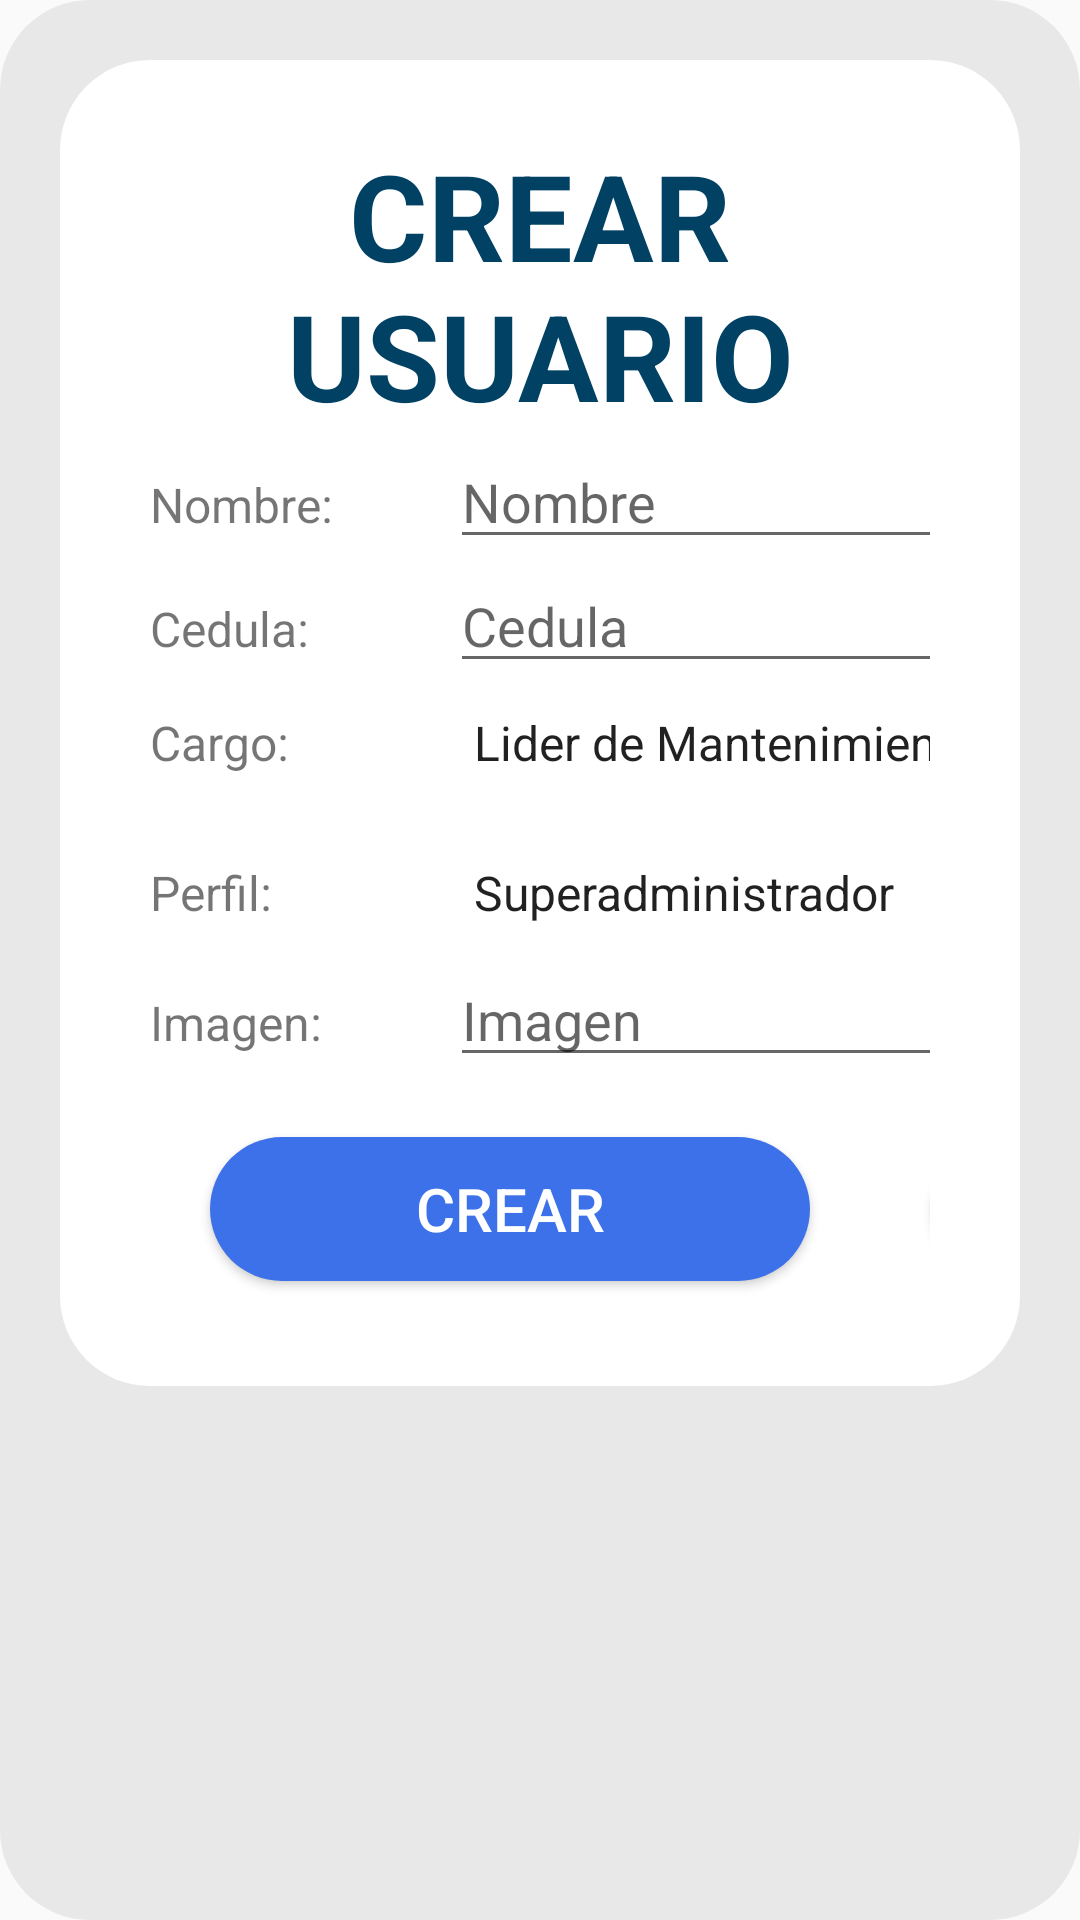

Android layout source for this screen:
<!-- AndroidManifest.xml: application theme Theme.AppCompat.Light.NoActionBar -->
<!-- res/layout/dialog_create_user.xml -->
<?xml version="1.0" encoding="utf-8"?>
<LinearLayout xmlns:android="http://schemas.android.com/apk/res/android"
    android:layout_width="wrap_content"
    android:layout_height="wrap_content"
    android:background="@drawable/shape_dialog_fondo"
    android:layout_gravity="center_horizontal"
    android:padding="20dp"
    android:orientation="vertical">

        <LinearLayout
            android:layout_width="match_parent"
            android:layout_height="wrap_content"
            android:orientation="vertical"
            android:paddingStart="30dp"
            android:paddingEnd="30dp"
            android:background="@drawable/shape_dialog">

            <TextView
                android:id="@+id/tvTitleDialogBt"
                android:layout_width="wrap_content"
                android:layout_height="wrap_content"
                android:layout_marginTop="10dp"
                android:layout_marginStart="20dp"
                android:layout_marginEnd="20dp"
                android:gravity="center"
                android:text="CREAR USUARIO"
                android:layout_gravity="center_horizontal"
                android:background="#FFFFFF"
                android:textColor="@color/color_logo"
                android:textSize="40sp"
                android:textStyle="normal|bold" />

            <LinearLayout
                android:layout_width="wrap_content"
                android:layout_height="wrap_content"
                android:orientation="vertical">

                <LinearLayout
                    android:layout_width="wrap_content"
                    android:layout_height="wrap_content"
                    android:orientation="horizontal">

                    <TextView
                        android:layout_width="100dp"
                        android:layout_height="wrap_content"
                        android:text="Nombre:"
                        android:textSize="16sp"/>
                    <EditText
                        android:id="@+id/dgName"
                        android:layout_width="300dp"
                        android:layout_height="wrap_content"
                        android:singleLine="true"
                        android:hint="Nombre"/>

                </LinearLayout>
                <LinearLayout
                    android:layout_width="wrap_content"
                    android:layout_height="wrap_content"
                    android:orientation="horizontal">

                    <TextView
                        android:layout_width="100dp"
                        android:layout_height="wrap_content"
                        android:text="Cedula:"
                        android:textSize="16sp"/>
                    <EditText
                        android:id="@+id/dgCedula"
                        android:layout_width="300dp"
                        android:layout_height="wrap_content"
                        android:singleLine="true"
                        android:inputType="number"
                        android:hint="Cedula"/>

                </LinearLayout>
                <LinearLayout
                    android:layout_width="wrap_content"
                    android:layout_height="wrap_content"
                    android:orientation="horizontal">

                    <TextView
                        android:layout_width="100dp"
                        android:layout_height="wrap_content"
                        android:text="Cargo:"
                        android:textSize="16sp"/>
                    <Spinner
                        android:id="@+id/dgCargo"
                        android:layout_width="300dp"
                        android:backgroundTintMode="multiply"
                        android:foreground="@drawable/shape_spinner"
                        android:backgroundTint="#000"
                        android:entries="@array/cargos"
                        android:layout_height="40dp"
                        android:layout_marginBottom="10dp"/>

                </LinearLayout>
                <LinearLayout
                    android:layout_width="wrap_content"
                    android:layout_height="wrap_content"
                    android:orientation="horizontal">

                    <TextView
                        android:layout_width="100dp"
                        android:layout_height="wrap_content"
                        android:text="Perfil:"
                        android:textSize="16sp"/>
                    <Spinner
                        android:id="@+id/dgPerfil"
                        android:layout_width="300dp"
                        android:backgroundTintMode="multiply"
                        android:foreground="@drawable/shape_spinner"
                        android:backgroundTint="#000"
                        android:entries="@array/perfiles"
                        android:layout_height="40dp"/>

                </LinearLayout><LinearLayout
                android:layout_width="wrap_content"
                android:layout_height="wrap_content"
                android:orientation="horizontal">

                <TextView
                    android:layout_width="100dp"
                    android:layout_height="wrap_content"
                    android:text="Imagen:"
                    android:textSize="16sp"/>
                <EditText
                    android:id="@+id/dgImagen"
                    android:layout_width="300dp"
                    android:layout_height="wrap_content"
                    android:inputType="text"
                    android:maxLength="40"
                    android:hint="Imagen"/>

            </LinearLayout>

            </LinearLayout>

            <LinearLayout
                android:layout_width="wrap_content"
                android:layout_height="wrap_content"
                android:orientation="horizontal">

                <Button
                    android:id="@+id/btn_dialog_crear"
                    android:layout_width="200dp"
                    android:layout_height="wrap_content"
                    android:layout_gravity="center"
                    android:padding="10dp"
                    android:layout_margin="20dp"
                    android:text="Crear"
                    android:textSize="20sp"
                    android:textColor="@color/white"
                    android:background="@drawable/shape_button_dialog" />

                <Button
                    android:id="@+id/btn_dialog_cancelar"
                    android:layout_width="200dp"
                    android:layout_height="wrap_content"
                    android:layout_gravity="center"
                    android:padding="10dp"
                    android:layout_margin="20dp"
                    android:text="Cancelar"
                    android:textSize="20sp"
                    android:textColor="@color/white"
                    android:background="@drawable/shape_button_dialog_rojo" />


            </LinearLayout>


        </LinearLayout>


</LinearLayout>
<!-- resources referenced by this layout -->
<resources>
  <array name="cargos">
          <item>Lider de Mantenimiento</item>
          <item>Operador de Maquinaria</item>
          <item>Inspector HSEQ</item>
          <item>Coordinadora HSEQ</item>
          <item>Auxiliar Administrativo</item>
          <item>Gerente</item>
      </array>
  <array name="perfiles">
          <item>Superadministrador</item>
          <item>Lider mantenimiento</item>
          <item>Operador nivel 1</item>
          <item>Operador nivel 2</item>
          <item>Supervisor HSEQ</item>
          <item>Cordinador HSEQ</item>
          <item>Auxiliar</item>
      </array>
  <color name="color_logo">#004164</color>
  <color name="white">#FFFFFFFF</color>
  <!-- drawable shape_button_dialog (drawable) -->
  <?xml version="1.0" encoding="utf-8"?>
  <shape xmlns:android="http://schemas.android.com/apk/res/android"
      android:shape="rectangle" >
      <corners android:radius="30dp" />
      <stroke android:width="0dp" android:color="#000" />
      <gradient
          android:startColor="#3D71E9"
          android:endColor="#3D71E9"
          android:angle="90"
          android:gradientRadius="250"
          android:type="linear" />
      <padding android:left="15dp" android:top="15dp"
          android:right="15dp" android:bottom="15dp" />
  </shape>
  <!-- drawable shape_button_dialog_rojo (drawable) -->
  <?xml version="1.0" encoding="utf-8"?>
  <shape xmlns:android="http://schemas.android.com/apk/res/android"
      android:shape="rectangle" >
      <corners android:radius="30dp" />
      <stroke android:width="0dp" android:color="#000" />
      <gradient
          android:startColor="@color/rojo_dialog"
          android:endColor="@color/rojo_dialog"
          android:angle="90"
          android:gradientRadius="250"
          android:type="linear" />
      <padding android:left="15dp" android:top="15dp"
          android:right="15dp" android:bottom="15dp" />
  </shape>
  <!-- drawable shape_dialog (drawable) -->
  <?xml version="1.0" encoding="utf-8"?>
  <shape xmlns:android="http://schemas.android.com/apk/res/android"
      android:shape="rectangle" >
      <corners android:radius="30dp" />
      <stroke android:width="0dp" android:color="#000" />
      <gradient
          android:startColor="#fff"
          android:endColor="#fff"
          android:angle="90"
          android:gradientRadius="250"
          android:type="linear" />
      <padding android:left="15dp" android:top="15dp"
          android:right="15dp" android:bottom="15dp" />
  </shape>
  <!-- drawable shape_dialog_fondo (drawable) -->
  <?xml version="1.0" encoding="utf-8"?>
  <shape xmlns:android="http://schemas.android.com/apk/res/android"
      android:shape="rectangle" >
      <corners android:radius="30dp" />
      <gradient
          android:startColor="#2777"
          android:endColor="#2777"
          android:angle="90"
          android:gradientRadius="250"
          android:type="linear" />
      <padding android:left="15dp" android:top="15dp"
          android:right="15dp" android:bottom="15dp" />
  </shape>
  <!-- drawable shape_spinner (drawable) -->
  <?xml version="1.0" encoding="utf-8"?>
  <shape xmlns:android="http://schemas.android.com/apk/res/android"
      android:shape="rectangle" >
      <corners android:radius="10dp" />
      <stroke android:width="1dp" android:color="#000" />
      <gradient
          android:startColor="#443D71E9"
          android:endColor="#3fff"
          android:angle="90"
          android:gradientRadius="250"
          android:type="linear" />
      <padding android:left="1dp" android:top="1dp"
          android:right="1dp" android:bottom="1dp" />
  </shape>
  <color name="rojo_dialog">#D8294A</color>
</resources>
